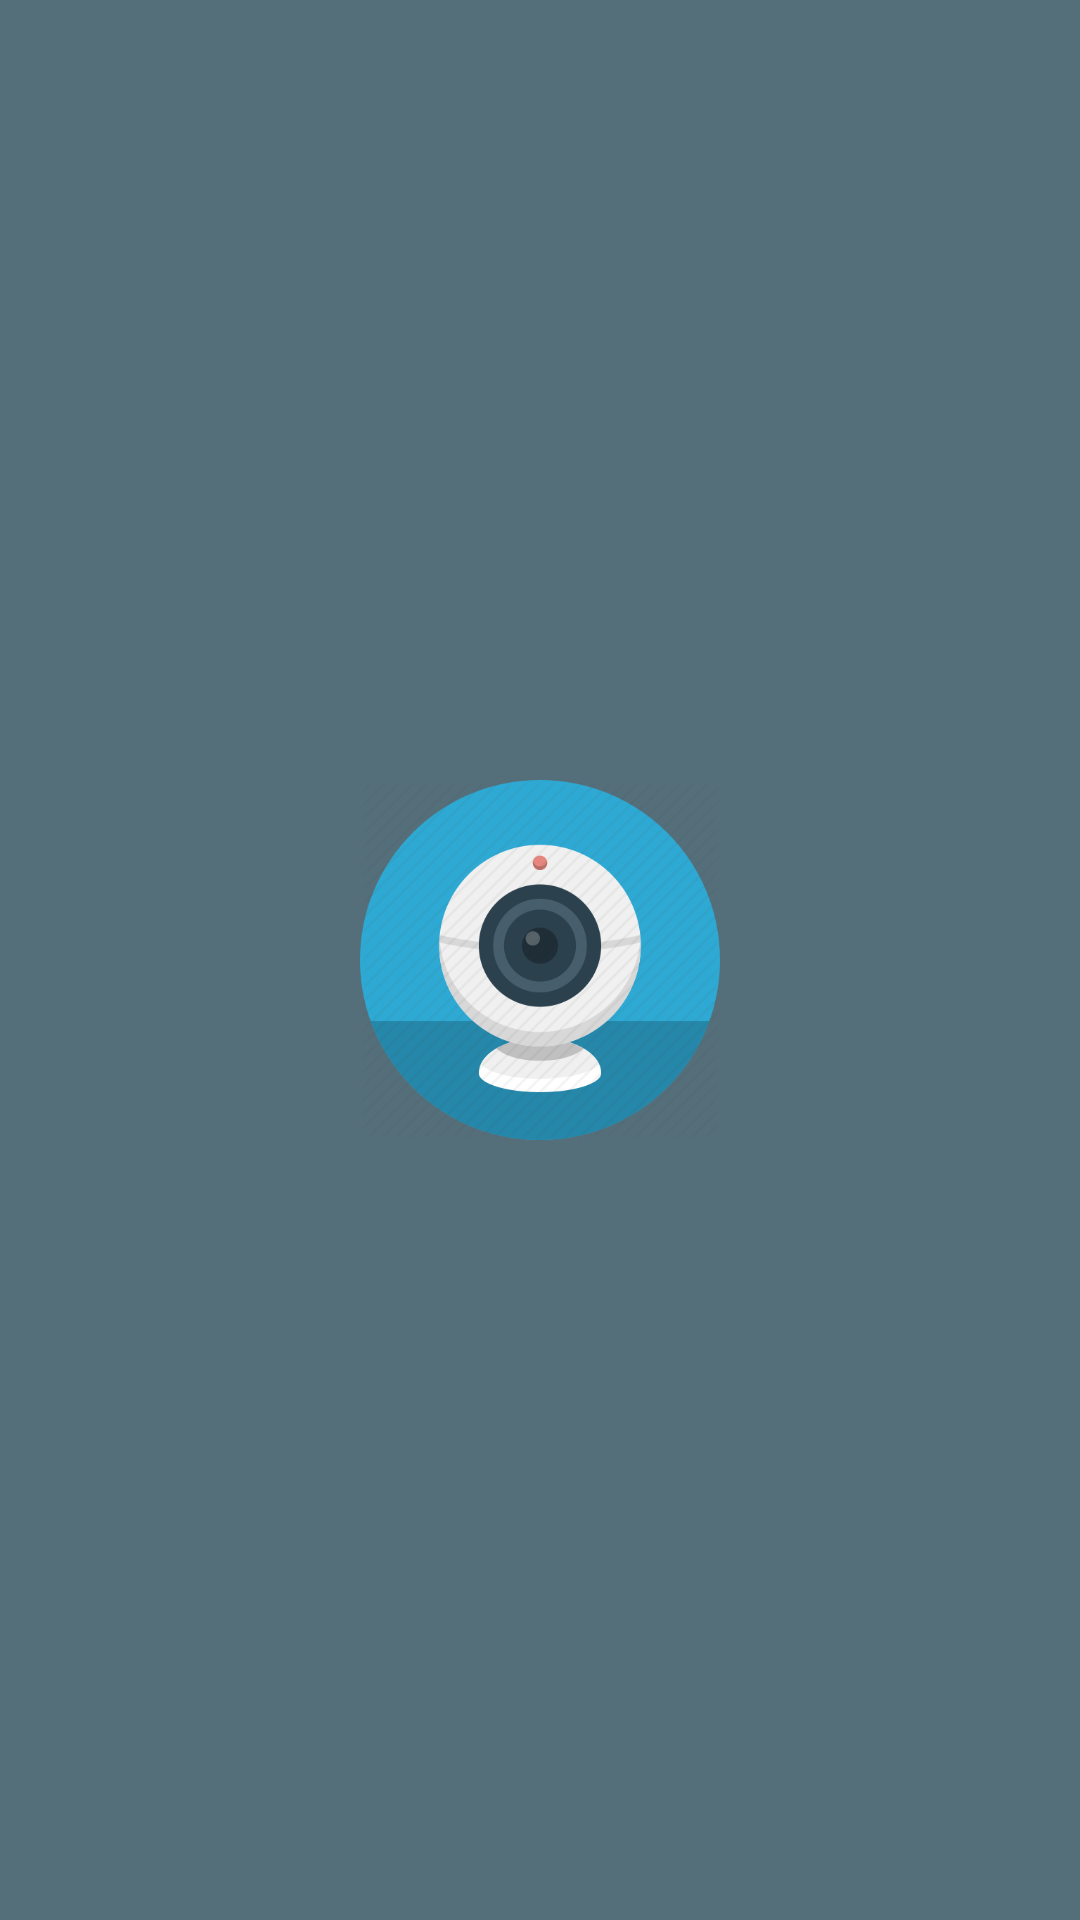

Layout XML and referenced resources for this Android screen:
<!-- AndroidManifest.xml: application theme AppTheme -->
<!-- res/layout/activity_splash_screen.xml -->
<?xml version="1.0" encoding="utf-8"?>
<RelativeLayout xmlns:android="http://schemas.android.com/apk/res/android"
    xmlns:app="http://schemas.android.com/apk/res-auto"
    xmlns:tools="http://schemas.android.com/tools"
    android:layout_width="match_parent"
    android:layout_height="match_parent"
    android:background="@color/colorPrimary"
    tools:context=".SplashScreen">

    <ImageView
        android:layout_width="120dp"
        android:layout_height="120dp"
        android:src="@drawable/webcam_512"
        android:layout_centerInParent="true" />

</RelativeLayout>
<!-- resources referenced by this layout -->
<resources>
  <color name="colorPrimary">#546E7A</color>
  <!-- drawable webcam_512: png bitmap (drawable, 38021 bytes) -->
  <style name="AppTheme" parent="Theme.AppCompat.Light.NoActionBar">
          
      </style>
</resources>
